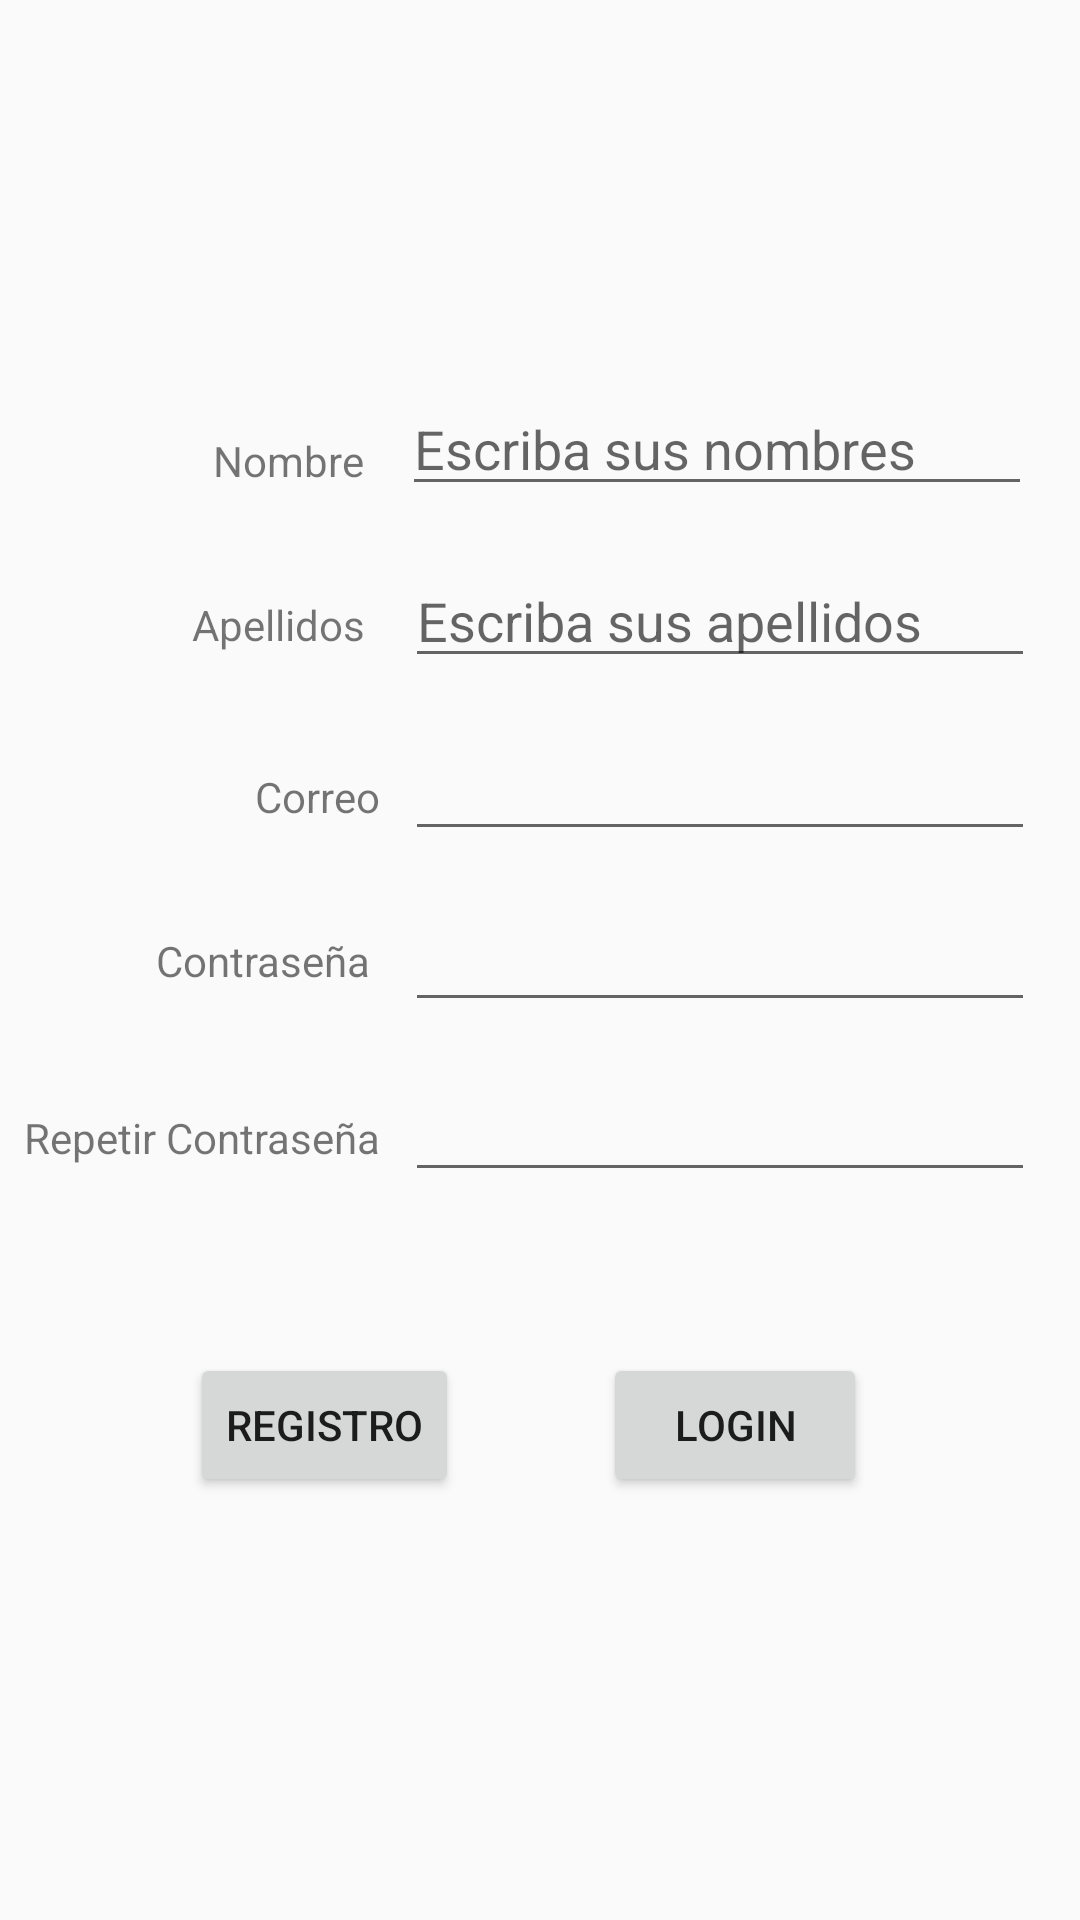

Reconstruct the res/layout file that produces this screen, plus the resources it refers to.
<!-- AndroidManifest.xml: application theme AppTheme -->
<!-- res/layout/activity_register.xml -->
<?xml version="1.0" encoding="utf-8"?>
<android.support.constraint.ConstraintLayout xmlns:android="http://schemas.android.com/apk/res/android"
    xmlns:app="http://schemas.android.com/apk/res-auto"
    xmlns:tools="http://schemas.android.com/tools"
    android:layout_width="match_parent"
    android:layout_height="match_parent"
    tools:context="com.example.moviles.proyectomoviles.Register"
    tools:layout_editor_absoluteY="81dp"
    tools:layout_editor_absoluteX="0dp">

    <TextView
        android:id="@+id/tvNombre"
        android:layout_width="wrap_content"
        android:layout_height="wrap_content"
        android:layout_marginBottom="8dp"
        android:layout_marginLeft="8dp"
        android:layout_marginRight="8dp"
        android:layout_marginTop="8dp"
        android:text="@string/nombres"
        app:layout_constraintBottom_toBottomOf="parent"
        app:layout_constraintHorizontal_bias="0.214"
        app:layout_constraintLeft_toLeftOf="parent"
        app:layout_constraintRight_toRightOf="parent"
        app:layout_constraintTop_toTopOf="parent"
        app:layout_constraintVertical_bias="0.225" />

    <TextView
        android:id="@+id/tvApellidos"
        android:layout_width="wrap_content"
        android:layout_height="wrap_content"
        android:layout_marginBottom="8dp"
        android:layout_marginLeft="8dp"
        android:layout_marginRight="8dp"
        android:layout_marginTop="8dp"
        android:text="@string/apellidos"
        app:layout_constraintBottom_toBottomOf="parent"
        app:layout_constraintHorizontal_bias="0.196"
        app:layout_constraintLeft_toLeftOf="parent"
        app:layout_constraintRight_toRightOf="parent"
        app:layout_constraintTop_toTopOf="parent"
        app:layout_constraintVertical_bias="0.315" />

    <TextView
        android:id="@+id/tvCorreo"
        android:layout_width="wrap_content"
        android:layout_height="wrap_content"
        android:text="@string/correo"
        app:layout_constraintTop_toTopOf="parent"
        android:layout_marginTop="8dp"
        app:layout_constraintBottom_toBottomOf="parent"
        android:layout_marginBottom="8dp"
        android:layout_marginLeft="85dp"
        app:layout_constraintLeft_toLeftOf="parent"
        app:layout_constraintVertical_bias="0.41" />

    <TextView
        android:id="@+id/tvPass"
        android:layout_width="wrap_content"
        android:layout_height="wrap_content"
        android:layout_marginBottom="8dp"
        android:layout_marginLeft="8dp"
        android:layout_marginRight="8dp"
        android:layout_marginTop="8dp"
        android:text="@string/password"
        app:layout_constraintBottom_toBottomOf="parent"
        app:layout_constraintHorizontal_bias="0.161"
        app:layout_constraintLeft_toLeftOf="parent"
        app:layout_constraintRight_toRightOf="parent"
        app:layout_constraintTop_toTopOf="parent" />

    <TextView
        android:id="@+id/tvRePass"
        android:layout_width="wrap_content"
        android:layout_height="wrap_content"
        android:layout_marginBottom="8dp"
        android:layout_marginLeft="8dp"
        android:layout_marginRight="8dp"
        android:layout_marginTop="8dp"
        android:text="@string/rep_password"
        app:layout_constraintBottom_toBottomOf="parent"
        app:layout_constraintHorizontal_bias="0.0"
        app:layout_constraintLeft_toLeftOf="parent"
        app:layout_constraintRight_toRightOf="parent"
        app:layout_constraintTop_toTopOf="parent"
        app:layout_constraintVertical_bias="0.598" />

    <android.support.constraint.Guideline
        android:layout_width="wrap_content"
        android:layout_height="wrap_content"
        android:id="@+id/guideline"
        android:orientation="vertical"
        app:layout_constraintGuide_begin="127dp" />

    <Button
        android:id="@+id/logup"
        android:layout_width="wrap_content"
        android:layout_height="wrap_content"
        android:layout_marginBottom="8dp"
        android:layout_marginTop="8dp"
        android:text="@string/registro"
        app:layout_constraintBottom_toBottomOf="parent"
        app:layout_constraintTop_toTopOf="parent"
        app:layout_constraintVertical_bias="0.769"
        android:layout_marginLeft="8dp"
        app:layout_constraintLeft_toLeftOf="parent"
        android:layout_marginRight="8dp"
        app:layout_constraintRight_toRightOf="parent"
        app:layout_constraintHorizontal_bias="0.218" />

    <EditText
        android:id="@+id/passLogup"
        android:layout_width="wrap_content"
        android:layout_height="wrap_content"
        android:layout_marginBottom="8dp"
        android:layout_marginLeft="8dp"
        android:layout_marginRight="8dp"
        android:layout_marginTop="8dp"
        android:ems="10"
        android:inputType="textPassword"
        app:layout_constraintBottom_toBottomOf="parent"
        app:layout_constraintHorizontal_bias="0.947"
        app:layout_constraintLeft_toLeftOf="parent"
        app:layout_constraintRight_toRightOf="parent"
        app:layout_constraintTop_toTopOf="parent" />

    <EditText
        android:id="@+id/repassLogup"
        android:layout_width="wrap_content"
        android:layout_height="wrap_content"
        android:layout_marginBottom="8dp"
        android:layout_marginLeft="8dp"
        android:layout_marginRight="8dp"
        android:layout_marginTop="8dp"
        android:ems="10"
        android:inputType="textPassword"
        app:layout_constraintBottom_toBottomOf="parent"
        app:layout_constraintHorizontal_bias="0.947"
        app:layout_constraintLeft_toLeftOf="parent"
        app:layout_constraintRight_toRightOf="parent"
        app:layout_constraintTop_toTopOf="parent"
        app:layout_constraintVertical_bias="0.597" />

    <EditText
        android:id="@+id/correoLogup"
        android:layout_width="wrap_content"
        android:layout_height="wrap_content"
        android:layout_marginBottom="8dp"
        android:layout_marginLeft="8dp"
        android:layout_marginRight="8dp"
        android:layout_marginTop="8dp"
        android:ems="10"
        android:inputType="textEmailAddress"
        app:layout_constraintBottom_toBottomOf="parent"
        app:layout_constraintHorizontal_bias="0.947"
        app:layout_constraintLeft_toLeftOf="parent"
        app:layout_constraintRight_toRightOf="parent"
        app:layout_constraintTop_toTopOf="parent"
        app:layout_constraintVertical_bias="0.402" />

    <EditText
        android:id="@+id/lastnameLogup"
        android:layout_width="wrap_content"
        android:layout_height="wrap_content"
        android:layout_marginBottom="8dp"
        android:layout_marginLeft="8dp"
        android:layout_marginRight="8dp"
        android:layout_marginTop="8dp"
        android:ems="10"
        android:hint="Escriba sus apellidos"
        android:inputType="textPersonName"
        app:layout_constraintBottom_toBottomOf="parent"
        app:layout_constraintHorizontal_bias="0.947"
        app:layout_constraintLeft_toLeftOf="parent"
        app:layout_constraintRight_toRightOf="parent"
        app:layout_constraintTop_toTopOf="parent"
        app:layout_constraintVertical_bias="0.303" />

    <EditText
        android:id="@+id/nameLogup"
        android:layout_width="wrap_content"
        android:layout_height="wrap_content"
        android:layout_marginBottom="8dp"
        android:layout_marginLeft="8dp"
        android:layout_marginRight="16dp"
        android:layout_marginTop="8dp"
        android:ems="10"
        android:hint="Escriba sus nombres"
        android:inputType="textPersonName"
        app:layout_constraintBottom_toBottomOf="parent"
        app:layout_constraintHorizontal_bias="1.0"
        app:layout_constraintLeft_toLeftOf="parent"
        app:layout_constraintRight_toRightOf="parent"
        app:layout_constraintTop_toTopOf="parent"
        app:layout_constraintVertical_bias="0.205" />

    <TextView android:id="@+id/register_error"
        android:layout_width="fill_parent"
        android:layout_height="wrap_content"
        android:layout_marginTop="40dip"
        android:layout_marginBottom="40dip"

        android:gravity="center"
        android:textSize="20dip"
        android:textColor="#0b84aa"/>

    <android.support.constraint.Guideline
        android:layout_width="wrap_content"
        android:layout_height="wrap_content"
        android:id="@+id/guideline2"
        android:orientation="vertical"
        app:layout_constraintGuide_end="233dp" />

    <Button
        android:id="@+id/login"
        android:layout_width="wrap_content"
        android:layout_height="wrap_content"
        android:text="Login"
        app:layout_constraintTop_toTopOf="parent"
        android:layout_marginTop="8dp"
        app:layout_constraintBottom_toBottomOf="parent"
        android:layout_marginBottom="8dp"
        android:layout_marginRight="71dp"
        app:layout_constraintRight_toRightOf="parent"
        app:layout_constraintVertical_bias="0.769" />

</android.support.constraint.ConstraintLayout>
<!-- resources referenced by this layout -->
<resources>
  <string name="apellidos">Apellidos</string>
  <string name="correo">Correo</string>
  <string name="nombres">Nombre</string>
  <string name="password">Contraseña</string>
  <string name="registro">Registro</string>
  <string name="rep_password">Repetir Contraseña</string>
  <style name="AppTheme" parent="Theme.AppCompat.Light.NoActionBar">
          
          <item name="colorPrimary">@color/colorPrimary</item>
          <item name="colorPrimaryDark">@color/colorPrimaryDark</item>
          <item name="colorAccent">@color/colorAccent</item>
          
          <item name="windowActionBar">false</item>
          
          <item name="windowActionModeOverlay">true</item>
      </style>
  <color name="colorPrimary">#4c5485</color>
  <color name="colorPrimaryDark">#303F9F</color>
  <color name="colorAccent">#FF4081</color>
</resources>
